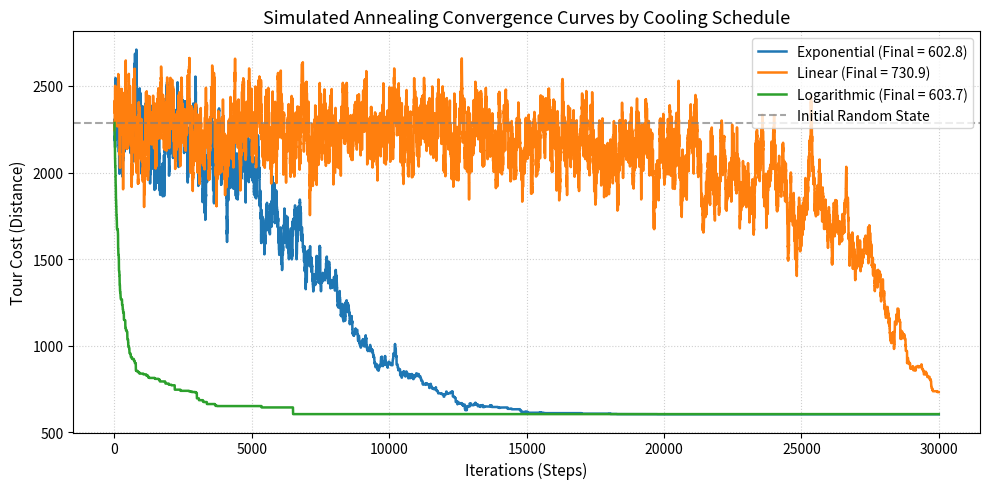
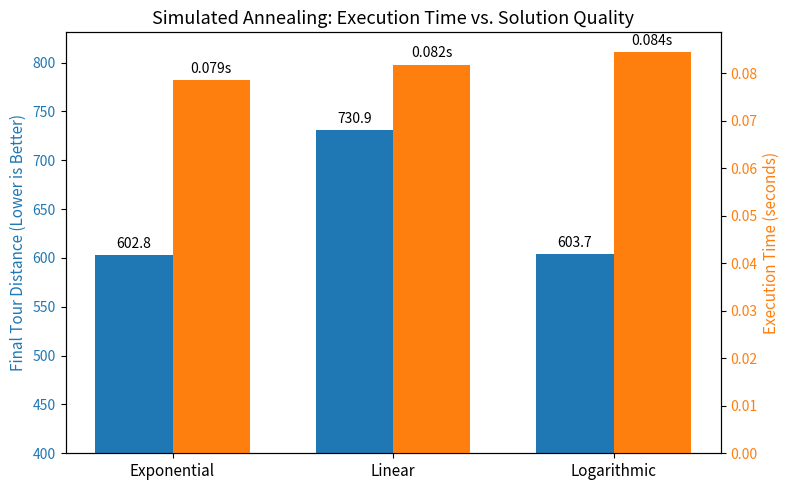

Recreate these plots in Python, in order.
import math
import random
import time
import matplotlib.pyplot as plt

# Generate random 2D city coordinates within a 100x100 space
def generate_cities(num_cities: int, seed: int = 42) -> list[tuple[float, float]]:
    rng = random.Random(seed)
    return [(rng.uniform(0, 100), rng.uniform(0, 100)) for _ in range(num_cities)]

# Precompute pairwise Euclidean distances between cities
def compute_distance_matrix(cities: list[tuple[float, float]]) -> list[list[float]]:
    n = len(cities)
    matrix = [[0.0] * n for _ in range(n)]
    for i in range(n):
        for j in range(n):
            matrix[i][j] = math.dist(cities[i], cities[j])
    return matrix

# Calculate the closed-loop distance of a tour
def tour_length(tour: list[int], dist_matrix: list[list[float]]) -> float:
    n = len(tour)
    return sum(dist_matrix[tour[i]][tour[(i + 1) % n]] for i in range(n))

# Generate a random 2-opt neighbor state and calculates cost delta
def random_2opt_successor(tour: list[int], dist_matrix: list[list[float]]) -> tuple[list[int], float]:
    n = len(tour)
    i, k = sorted(random.sample(range(n), 2))

    # we ensure non-adjacent indices for valid 2-opt move
    if i == 0 and k == n - 1:
        return list(tour), 0.0

    a, b = tour[i - 1], tour[i]
    c, d = tour[k], tour[(k + 1) % n]

    delta_cost = (dist_matrix[a][c] + dist_matrix[b][d]) - (dist_matrix[a][b] + dist_matrix[c][d])

    new_tour = tour[:i] + list(reversed(tour[i:k + 1])) + tour[k + 1:]
    return new_tour, delta_cost

# Executes Simulated Annealing optimization based on the SA pseudocode
def simulated_annealing(initial_tour: list[int], dist_matrix: list[list[float]],
                        schedule_fn, total_steps: int = 20_000, seed: int = 42):
    rng = random.Random(seed)
    current_tour = list(initial_tour)
    current_cost = tour_length(current_tour, dist_matrix)

    best_tour = list(current_tour)
    best_cost = current_cost

    cost_history = []

    t0 = time.perf_counter()

    for step in range(1, total_steps + 1):
        T = schedule_fn(step, total_steps)
        if T <= 1e-6:
            break

        next_tour, delta_cost = random_2opt_successor(current_tour, dist_matrix)

        # minimization: delta_E = current_cost - next_cost = -delta_cost
        if delta_cost < 0:
            current_tour = next_tour
            current_cost += delta_cost
            if current_cost < best_cost:
                best_tour = list(current_tour)
                best_cost = current_cost
        else:
            # accept worsening move with Metropolis probability P = exp(-delta_cost / T)
            prob = math.exp(-delta_cost / T)
            if rng.random() < prob:
                current_tour = next_tour
                current_cost += delta_cost

        cost_history.append(current_cost)

    execution_time = time.perf_counter() - t0
    return best_tour, best_cost, execution_time, cost_history


def main():
    num_cities = 50
    total_steps = 30_000
    cities = generate_cities(num_cities, seed=2026)
    dist_matrix = compute_distance_matrix(cities)

    # initial random solution
    init_tour = list(range(num_cities))
    random.Random(101).shuffle(init_tour)
    initial_cost = tour_length(init_tour, dist_matrix)

    T_start = 200.0
    T_end = 0.01

    # Cooling schedules definitions
    def exponential_schedule(step, max_steps):
        alpha = (T_end / T_start) ** (1.0 / max_steps)
        return T_start * (alpha ** step)

    def linear_schedule(step, max_steps):
        return max(T_end, T_start - (T_start - T_end) * (step / max_steps))

    def logarithmic_schedule(step, max_steps):
        c = (T_start / T_end - 1.0) / math.log(1 + max_steps)
        return T_start / (1.0 + c * math.log(1.0 + step))

    schedules = {
        "Exponential": exponential_schedule,
        "Linear": linear_schedule,
        "Logarithmic": logarithmic_schedule
    }

    results = {}

    print(f"=== Simulated Annealing Parameter Tuning ({num_cities} Cities, {total_steps:,} Steps) ===")
    print(f"Initial Random Tour Length: {initial_cost:.2f}\n")
    print(f"{'Cooling Schedule':<20}{'Final Tour Length':<22}{'Execution Time (s)':<20}")
    print("-" * 62)

    for name, sched in schedules.items():
        best_t, best_c, exec_t, history = simulated_annealing(
            init_tour, dist_matrix, sched, total_steps=total_steps, seed=42
        )
        results[name] = {
            "best_cost": best_c,
            "exec_time": exec_t,
            "history": history
        }
        print(f"{name:<20}{best_c:<22.2f}{exec_t:<20.4f}")

    print("-" * 62)

    plt.figure(figsize=(10, 5))
    for name, data in results.items():
        plt.plot(data["history"], label=f"{name} (Final = {data['best_cost']:.1f})", linewidth=1.8)
    plt.axhline(y=initial_cost, color='gray', linestyle='--', alpha=0.7, label='Initial Random State')
    plt.title(r'Simulated Annealing Convergence Curves by Cooling Schedule', fontsize=13)
    plt.xlabel('Iterations (Steps)', fontsize=11)
    plt.ylabel('Tour Cost (Distance)', fontsize=11)
    plt.grid(True, linestyle=':', alpha=0.6)
    plt.legend(fontsize=10)
    plt.tight_layout()
    plt.savefig('sa_convergence_curves.png', dpi=300)
    plt.show()

    # Visualization 2: Execution Time vs. Final Quality
    fig, ax1 = plt.subplots(figsize=(8, 5))
    names = list(results.keys())
    costs = [results[m]["best_cost"] for m in names]
    times = [results[m]["exec_time"] for m in names]

    x = range(len(names))
    width = 0.35

    rects1 = ax1.bar([p - width / 2 for p in x], costs, width, label='Final Tour Length', color='tab:blue')
    ax1.set_ylabel('Final Tour Distance (Lower is Better)', color='tab:blue', fontsize=11)
    ax1.tick_params(axis='y', labelcolor='tab:blue')
    ax1.set_ylim(400, max(costs) + 100)

    ax2 = ax1.twinx()
    rects2 = ax2.bar([p + width / 2 for p in x], times, width, label='Execution Time (s)', color='tab:orange')
    ax2.set_ylabel('Execution Time (seconds)', color='tab:orange', fontsize=11)
    ax2.tick_params(axis='y', labelcolor='tab:orange')

    plt.title(r'Simulated Annealing: Execution Time vs. Solution Quality', fontsize=13)
    ax1.set_xticks(x)
    ax1.set_xticklabels(names, fontsize=11)
    ax1.bar_label(rects1, padding=3, fmt='%.1f')
    ax2.bar_label(rects2, padding=3, fmt='%.3fs')

    fig.tight_layout()
    plt.savefig('sa_time_vs_quality.png', dpi=300)
    plt.show()


if __name__ == "__main__":
    main()
